Run: headless pygame with SDL's dummy video driver; simulated clock (each Clock.tick advances the game by its frame time, no real sleeping); random seed 0; keys injected as events and as key.get_pressed() state; no mouse input.
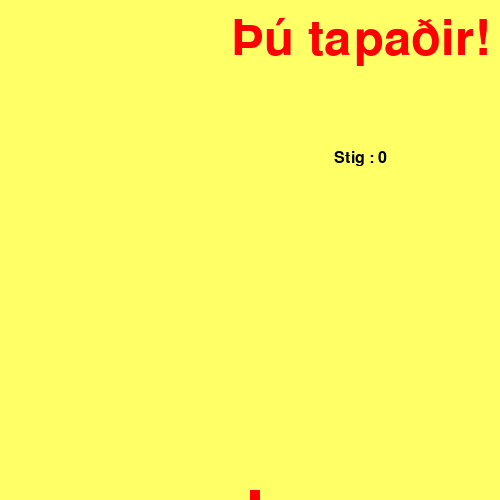
Frame 1 of 4 · flips 1–60 · no input
Frame 2 of 4 · flips 61–180 · tapped SPACE, RETURN · held RIGHT (→), D · screen unchanged from frame 1, image omitted
Frame 3 of 4 · flips 181–300 · held DOWN (↓), S · screen unchanged from frame 2, image omitted
Frame 4 of 4 · flips 301–420 · held LEFT (←), A, UP (↑), W · screen unchanged from frame 3, image omitted

The pygame program that drew these frames:

import pygame
import sys
import time
import random

bakgrunnur = pygame.display.set_mode((500, 500))
pygame.display.set_caption("Safnaðu pepperóníunum!")

#skilgreinum liti
pepperoni_litur = pygame.Color(153,0,0)
gulur = pygame.Color(255,255,102)
blar = pygame.Color(0,102,204)
bleikur = pygame.Color(255,51,255)
raudur = pygame.Color(255,0,0)
svartur = pygame.Color(0,0,0)

hradi = pygame.time.Clock()

mus_stadsetning = [100,50]
mus_staerd = [100,50]

pepperoni_stadsetning = [random.randrange(1,50)*10, random.randrange(1,50)*10]
pepperoni = True

att = "RIGHT"
breytt_att = att

stig = 0

def __init__(self, breyta1, breyta2):
    self.breyta1 = breyta1

def stigafjoldi(val):
    pygame.init()
    skrift = pygame.font.SysFont('Arial', 24, bold=False, italic=False)
    skrift_bakg = skrift.render("Stig : {0}" .format(stig), True, svartur)
    Srect = skrift_bakg.get_rect()
    if val == 1:
        Srect.midtop = (80,10)
    else:
        Srect.midtop = (360,150)

    bakgrunnur.blit(skrift_bakg , Srect)

def gameOver():
    letur =  pygame.font.SysFont('Arial', 72)
    GO_bakg = letur.render("Þú tapaðir!", True, raudur)
    GOrect = GO_bakg.get_rect()
    GOrect.midtop = (360,15)
    bakgrunnur.blit(GO_bakg, GOrect)
    stigafjoldi(0)
    pygame.display.flip()
    while True:
        event = pygame.event.wait()
        if event.type == pygame.QUIT:
            pygame.quit()
            sys.exit()
    time.sleep(2)
    pygame.quit()
    sys.exit()

while True:
    for event in pygame.event.get():
        if event.type == pygame.QUIT:
            pygame.quit()
            sys.exit()
        elif event.type == pygame.KEYDOWN:
            if event.key == pygame.K_RIGHT:
                breytt_att = 'RIGHT'
            if event.key == pygame.K_LEFT:
                breytt_att = 'LEFT'
            if event.key == pygame.K_UP:
                breytt_att = 'UP'
            if event.key == pygame.K_DOWN:
                breytt_att = 'DOWN'
            if event.key == pygame.K_ESCAPE:
                pygame.event.post(pygame.event.Event(pygame.QUIT))

    if breytt_att == 'RIGHT' and not att == 'LEFT':
        att = 'RIGHT'
    if breytt_att == 'LEFT' and not att == 'RIGHT':
        att = 'LEFT'
    if breytt_att == 'UP' and not att == 'DOWN':
        att = 'UP'
    if breytt_att == 'DOWN' and not att == 'UP':
        att = 'DOWN'

    if att == 'RIGHT':
        mus_stadsetning[0] += 10
    if att == 'LEFT':
        mus_stadsetning[0] -= 10
    if att == 'UP':
        mus_stadsetning[1] -= 10
    if att == 'DOWN':
        mus_stadsetning[1] += 10

    mus_staerd.insert(0,list(mus_stadsetning))
    if mus_stadsetning[0] == pepperoni_stadsetning[0] and mus_stadsetning[1] == pepperoni_stadsetning[1]:
        stig +=1
        print(stig)
        pepperoni = False
    else:
        mus_staerd.pop()

    if pepperoni == False:
        pepperoni_stadsetning = [random.randrange(1,50)*10, random.randrange(1,50)*10]
    pepperoni = True

    bakgrunnur.fill(gulur)
    for pos in mus_staerd:
        pygame.draw.rect(bakgrunnur, blar, pygame.Rect(mus_stadsetning[0], mus_stadsetning[1], 10, 10))
    pygame.draw.rect(bakgrunnur, raudur, pygame.Rect(pepperoni_stadsetning[0], pepperoni_stadsetning[1], 10, 10))

    if mus_stadsetning[0] > 500 or mus_stadsetning[0] < 0:
        gameOver()
    if mus_stadsetning[1] > 500 or mus_stadsetning[1] < 0:
        gameOver()

    stigafjoldi(1)
    pygame.display.flip()
    hradi.tick(10)
